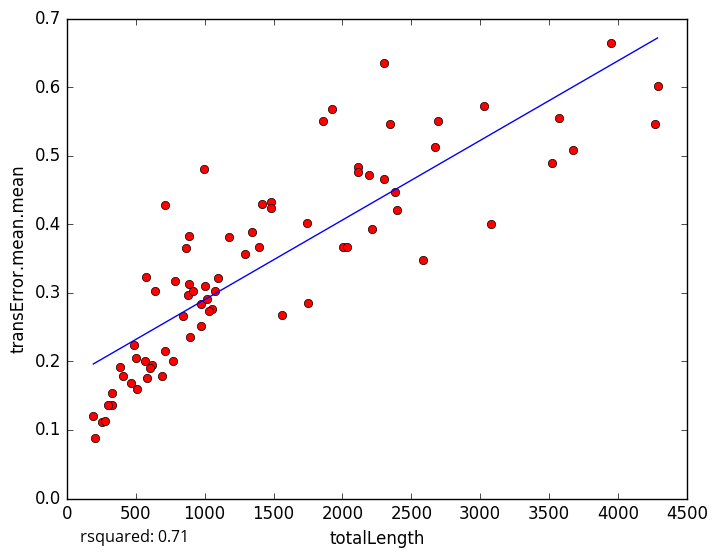

The file beside this chart, header and first rows:
totalLength, transError.mean.mean
3675, 0.5077
2587, 0.3475
409.9, 0.178
252.8, 0.1115
326.8, 0.1357
1921, 0.5679
2116, 0.4835
863.7, 0.3648
845.1, 0.2668
295.4, 0.136
506.3, 0.1603
273.5, 0.1133
192.1, 0.1205
468.5, 0.1686
580.5, 0.1753
971.4, 0.251
1561, 0.2671
1050, 0.2757
3025, 0.5723
1743, 0.4019
3575, 0.5548
4287, 0.601
711.4, 0.4286
4268, 0.5456
2215, 0.3928
2674, 0.5119
889.4, 0.3829
994.4, 0.4801
566, 0.2006
713.2, 0.2147
1005, 0.3106
2299, 0.6358
1290, 0.3572
1093, 0.3222
1074, 0.3029
2380, 0.4476
207.2, 0.08796
771.2, 0.2002
1345, 0.3886
876.2, 0.2974
3950, 0.664
1858, 0.5511
888.6, 0.313
1481, 0.4319
2298, 0.4659
2194, 0.4714
786.6, 0.3177
2004, 0.3662
637.7, 0.302
3079, 0.4004
500.5, 0.2053
616.6, 0.1943
1035, 0.2737
2396, 0.4201
577.1, 0.3235
1416, 0.4299
1392, 0.3673
972.9, 0.2839
489.6, 0.2244
382.2, 0.1912
... 14 more rows
